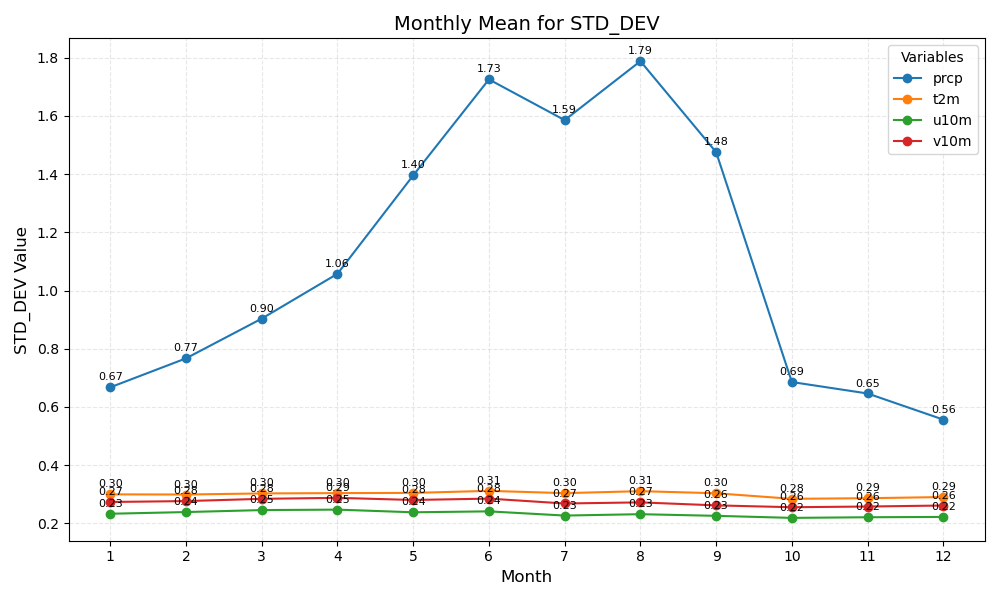

The table this chart was drawn from, first rows:
month	prcp	t2m	u10m	v10m
1	0.67	0.30	0.23	0.27
2	0.77	0.30	0.24	0.28
3	0.90	0.30	0.25	0.28
4	1.06	0.30	0.25	0.29
5	1.40	0.30	0.24	0.28
6	1.73	0.31	0.24	0.28
7	1.59	0.30	0.23	0.27
8	1.79	0.31	0.23	0.27
9	1.48	0.30	0.23	0.26
10	0.69	0.28	0.22	0.26
11	0.65	0.29	0.22	0.26
12	0.56	0.29	0.22	0.26
